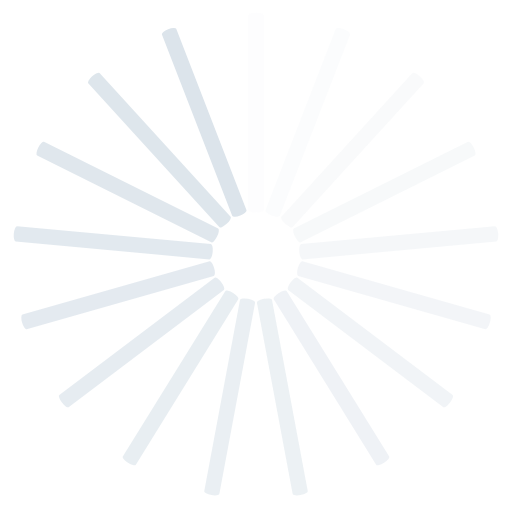
t = 0.00 s
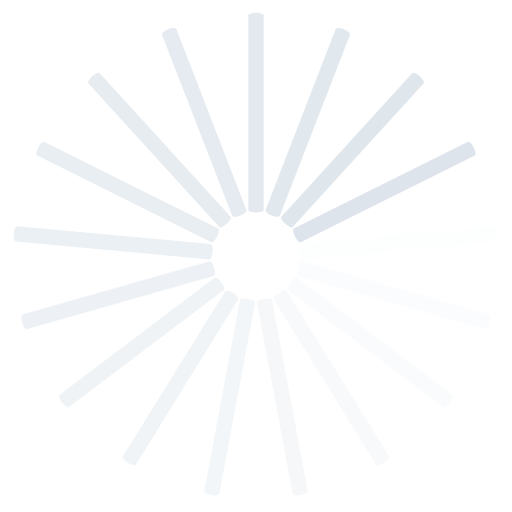
t = 0.25 s
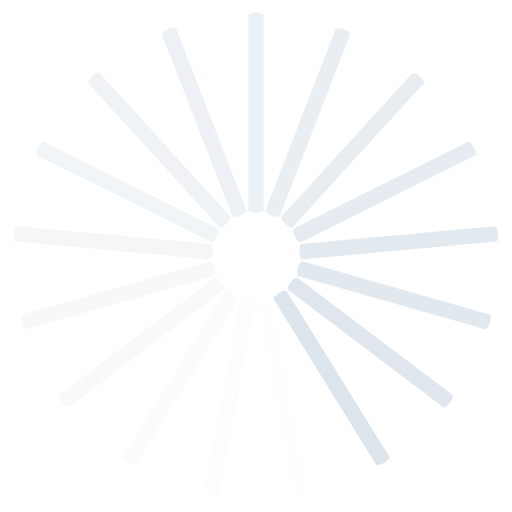
t = 0.50 s
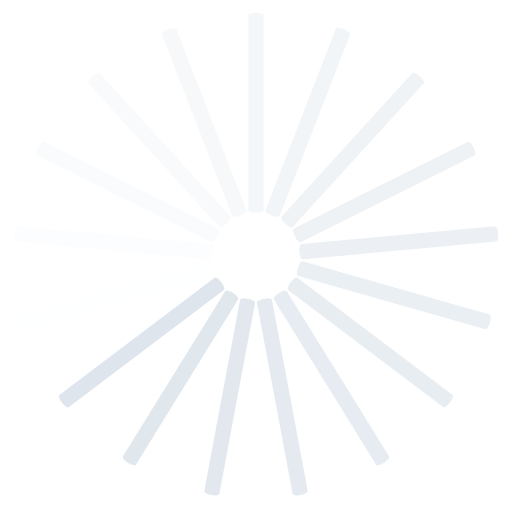
t = 0.75 s

The animated SVG that drew these frames (rendered in a browser with its animation timeline set to each time). Animation: 17 SMIL elements (animate=17); one cycle of 1.00 s, repeats indefinitely.

<svg class="lds-spinner" width="200px"  height="200px"  xmlns="http://www.w3.org/2000/svg" xmlns:xlink="http://www.w3.org/1999/xlink" viewBox="0 0 100 100" preserveAspectRatio="xMidYMid" style="background: none;"><g transform="rotate(0 50 50)">
  <rect x="48.5" y="2.5" rx="9.700000000000001" ry="0.5" width="3" height="39" fill="#dce4eb">
    <animate attributeName="opacity" values="1;0" keyTimes="0;1" dur="1s" begin="-0.9411764705882353s" repeatCount="indefinite"></animate>
  </rect>
</g><g transform="rotate(21.176470588235293 50 50)">
  <rect x="48.5" y="2.5" rx="9.700000000000001" ry="0.5" width="3" height="39" fill="#dce4eb">
    <animate attributeName="opacity" values="1;0" keyTimes="0;1" dur="1s" begin="-0.8823529411764706s" repeatCount="indefinite"></animate>
  </rect>
</g><g transform="rotate(42.35294117647059 50 50)">
  <rect x="48.5" y="2.5" rx="9.700000000000001" ry="0.5" width="3" height="39" fill="#dce4eb">
    <animate attributeName="opacity" values="1;0" keyTimes="0;1" dur="1s" begin="-0.8235294117647058s" repeatCount="indefinite"></animate>
  </rect>
</g><g transform="rotate(63.529411764705884 50 50)">
  <rect x="48.5" y="2.5" rx="9.700000000000001" ry="0.5" width="3" height="39" fill="#dce4eb">
    <animate attributeName="opacity" values="1;0" keyTimes="0;1" dur="1s" begin="-0.7647058823529411s" repeatCount="indefinite"></animate>
  </rect>
</g><g transform="rotate(84.70588235294117 50 50)">
  <rect x="48.5" y="2.5" rx="9.700000000000001" ry="0.5" width="3" height="39" fill="#dce4eb">
    <animate attributeName="opacity" values="1;0" keyTimes="0;1" dur="1s" begin="-0.7058823529411765s" repeatCount="indefinite"></animate>
  </rect>
</g><g transform="rotate(105.88235294117646 50 50)">
  <rect x="48.5" y="2.5" rx="9.700000000000001" ry="0.5" width="3" height="39" fill="#dce4eb">
    <animate attributeName="opacity" values="1;0" keyTimes="0;1" dur="1s" begin="-0.6470588235294118s" repeatCount="indefinite"></animate>
  </rect>
</g><g transform="rotate(127.05882352941177 50 50)">
  <rect x="48.5" y="2.5" rx="9.700000000000001" ry="0.5" width="3" height="39" fill="#dce4eb">
    <animate attributeName="opacity" values="1;0" keyTimes="0;1" dur="1s" begin="-0.5882352941176471s" repeatCount="indefinite"></animate>
  </rect>
</g><g transform="rotate(148.23529411764707 50 50)">
  <rect x="48.5" y="2.5" rx="9.700000000000001" ry="0.5" width="3" height="39" fill="#dce4eb">
    <animate attributeName="opacity" values="1;0" keyTimes="0;1" dur="1s" begin="-0.5294117647058824s" repeatCount="indefinite"></animate>
  </rect>
</g><g transform="rotate(169.41176470588235 50 50)">
  <rect x="48.5" y="2.5" rx="9.700000000000001" ry="0.5" width="3" height="39" fill="#dce4eb">
    <animate attributeName="opacity" values="1;0" keyTimes="0;1" dur="1s" begin="-0.47058823529411764s" repeatCount="indefinite"></animate>
  </rect>
</g><g transform="rotate(190.58823529411765 50 50)">
  <rect x="48.5" y="2.5" rx="9.700000000000001" ry="0.5" width="3" height="39" fill="#dce4eb">
    <animate attributeName="opacity" values="1;0" keyTimes="0;1" dur="1s" begin="-0.4117647058823529s" repeatCount="indefinite"></animate>
  </rect>
</g><g transform="rotate(211.76470588235293 50 50)">
  <rect x="48.5" y="2.5" rx="9.700000000000001" ry="0.5" width="3" height="39" fill="#dce4eb">
    <animate attributeName="opacity" values="1;0" keyTimes="0;1" dur="1s" begin="-0.35294117647058826s" repeatCount="indefinite"></animate>
  </rect>
</g><g transform="rotate(232.94117647058823 50 50)">
  <rect x="48.5" y="2.5" rx="9.700000000000001" ry="0.5" width="3" height="39" fill="#dce4eb">
    <animate attributeName="opacity" values="1;0" keyTimes="0;1" dur="1s" begin="-0.29411764705882354s" repeatCount="indefinite"></animate>
  </rect>
</g><g transform="rotate(254.11764705882354 50 50)">
  <rect x="48.5" y="2.5" rx="9.700000000000001" ry="0.5" width="3" height="39" fill="#dce4eb">
    <animate attributeName="opacity" values="1;0" keyTimes="0;1" dur="1s" begin="-0.23529411764705882s" repeatCount="indefinite"></animate>
  </rect>
</g><g transform="rotate(275.29411764705884 50 50)">
  <rect x="48.5" y="2.5" rx="9.700000000000001" ry="0.5" width="3" height="39" fill="#dce4eb">
    <animate attributeName="opacity" values="1;0" keyTimes="0;1" dur="1s" begin="-0.17647058823529413s" repeatCount="indefinite"></animate>
  </rect>
</g><g transform="rotate(296.47058823529414 50 50)">
  <rect x="48.5" y="2.5" rx="9.700000000000001" ry="0.5" width="3" height="39" fill="#dce4eb">
    <animate attributeName="opacity" values="1;0" keyTimes="0;1" dur="1s" begin="-0.11764705882352941s" repeatCount="indefinite"></animate>
  </rect>
</g><g transform="rotate(317.6470588235294 50 50)">
  <rect x="48.5" y="2.5" rx="9.700000000000001" ry="0.5" width="3" height="39" fill="#dce4eb">
    <animate attributeName="opacity" values="1;0" keyTimes="0;1" dur="1s" begin="-0.058823529411764705s" repeatCount="indefinite"></animate>
  </rect>
</g><g transform="rotate(338.8235294117647 50 50)">
  <rect x="48.5" y="2.5" rx="9.700000000000001" ry="0.5" width="3" height="39" fill="#dce4eb">
    <animate attributeName="opacity" values="1;0" keyTimes="0;1" dur="1s" begin="0s" repeatCount="indefinite"></animate>
  </rect>
</g></svg>